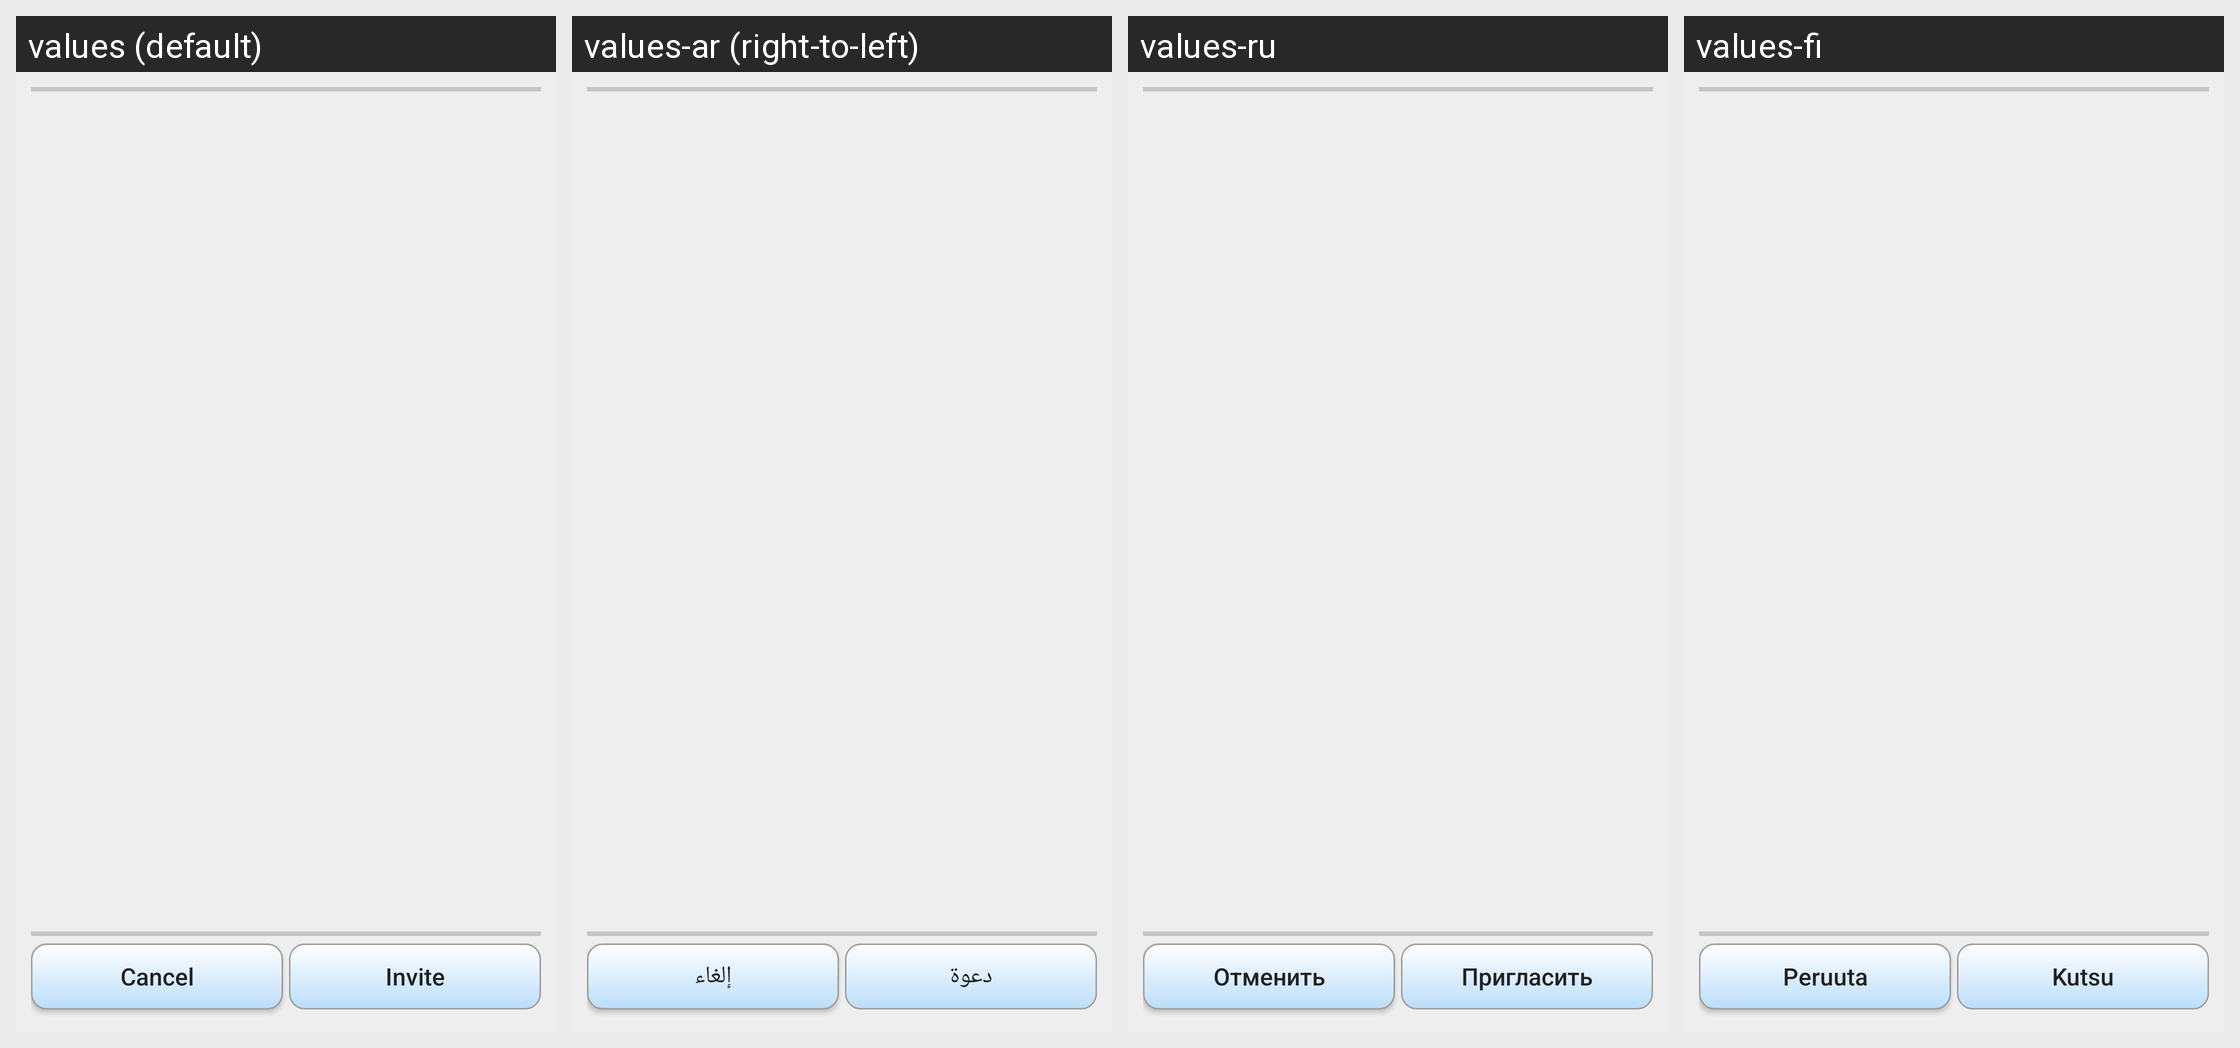

The same Android screen rendered under several of its app's locales, left to right. List the strings drawn on it with the default value and each locale's translation.
Android screen res/layout/videobridge_invite_dialog.xml rendered under 4 locales, left to right: values (default), values-ar (right-to-left), values-ru, values-fi. Device: Nexus 5 (rendered at 1080×1920; each locale shown at half size, 540×960, under a caption strip naming it); theme AppTheme.
Other locales in the repository, not shown: values-de, values-es, values-in, values-pt-rBR, values-sk, values-zh-rCN.
Strings drawn on this screen, with the default value and each locale's value (text and hints the layout hard-codes, and strings that could not be matched under every locale, appear in the picture but are not listed):

cancel
  values: Cancel
  values-ar: إلغاء
  values-ru: Отменить
  values-fi: Peruuta

invite
  values: Invite
  values-ar: دعوة
  values-ru: Пригласить
  values-fi: Kutsu
